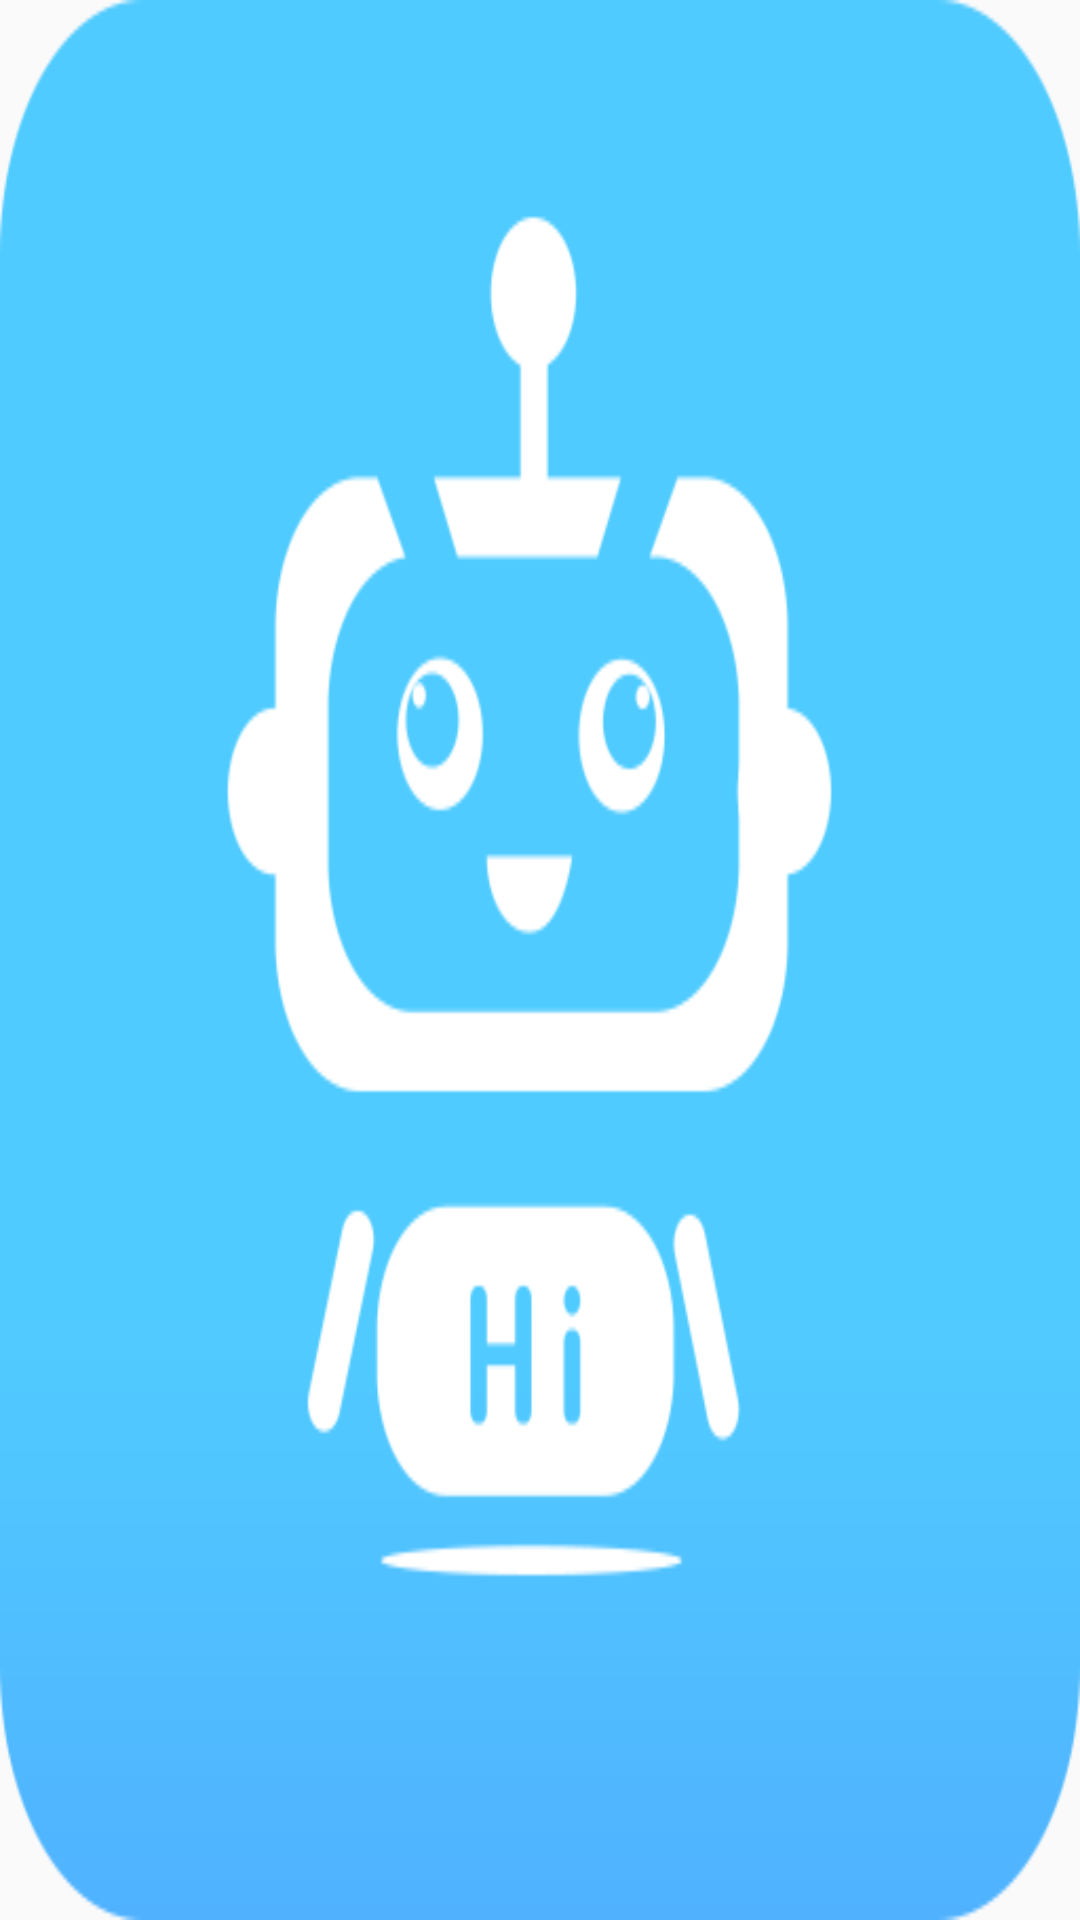

Android layout source for this screen:
<!-- AndroidManifest.xml: application theme AppTheme -->
<!-- res/layout/fragment_carousel_fragment2.xml -->
<FrameLayout xmlns:android="http://schemas.android.com/apk/res/android"
    xmlns:tools="http://schemas.android.com/tools"
    android:layout_width="match_parent"
    android:layout_height="match_parent"
    tools:context="com.haoke.rs10.fragment.CarouselFragment2">

    
    <ImageView
        android:layout_width="match_parent"
        android:layout_height="match_parent"
        android:scaleType="fitXY"
        android:src="@mipmap/icon"/>

</FrameLayout>
<!-- resources referenced by this layout -->
<resources>
  <!-- mipmap icon: png bitmap (mipmap-xxxhdpi, 15997 bytes) -->
  <style name="AppTheme" parent="Theme.AppCompat.Light.NoActionBar">
          <item name="android:windowTranslucentStatus">false</item>
          <item name="colorPrimary">#282d30</item>
          <item name="colorPrimaryDark">#282d30</item>
          <item name="colorAccent">#282d30</item>
      </style>
</resources>
